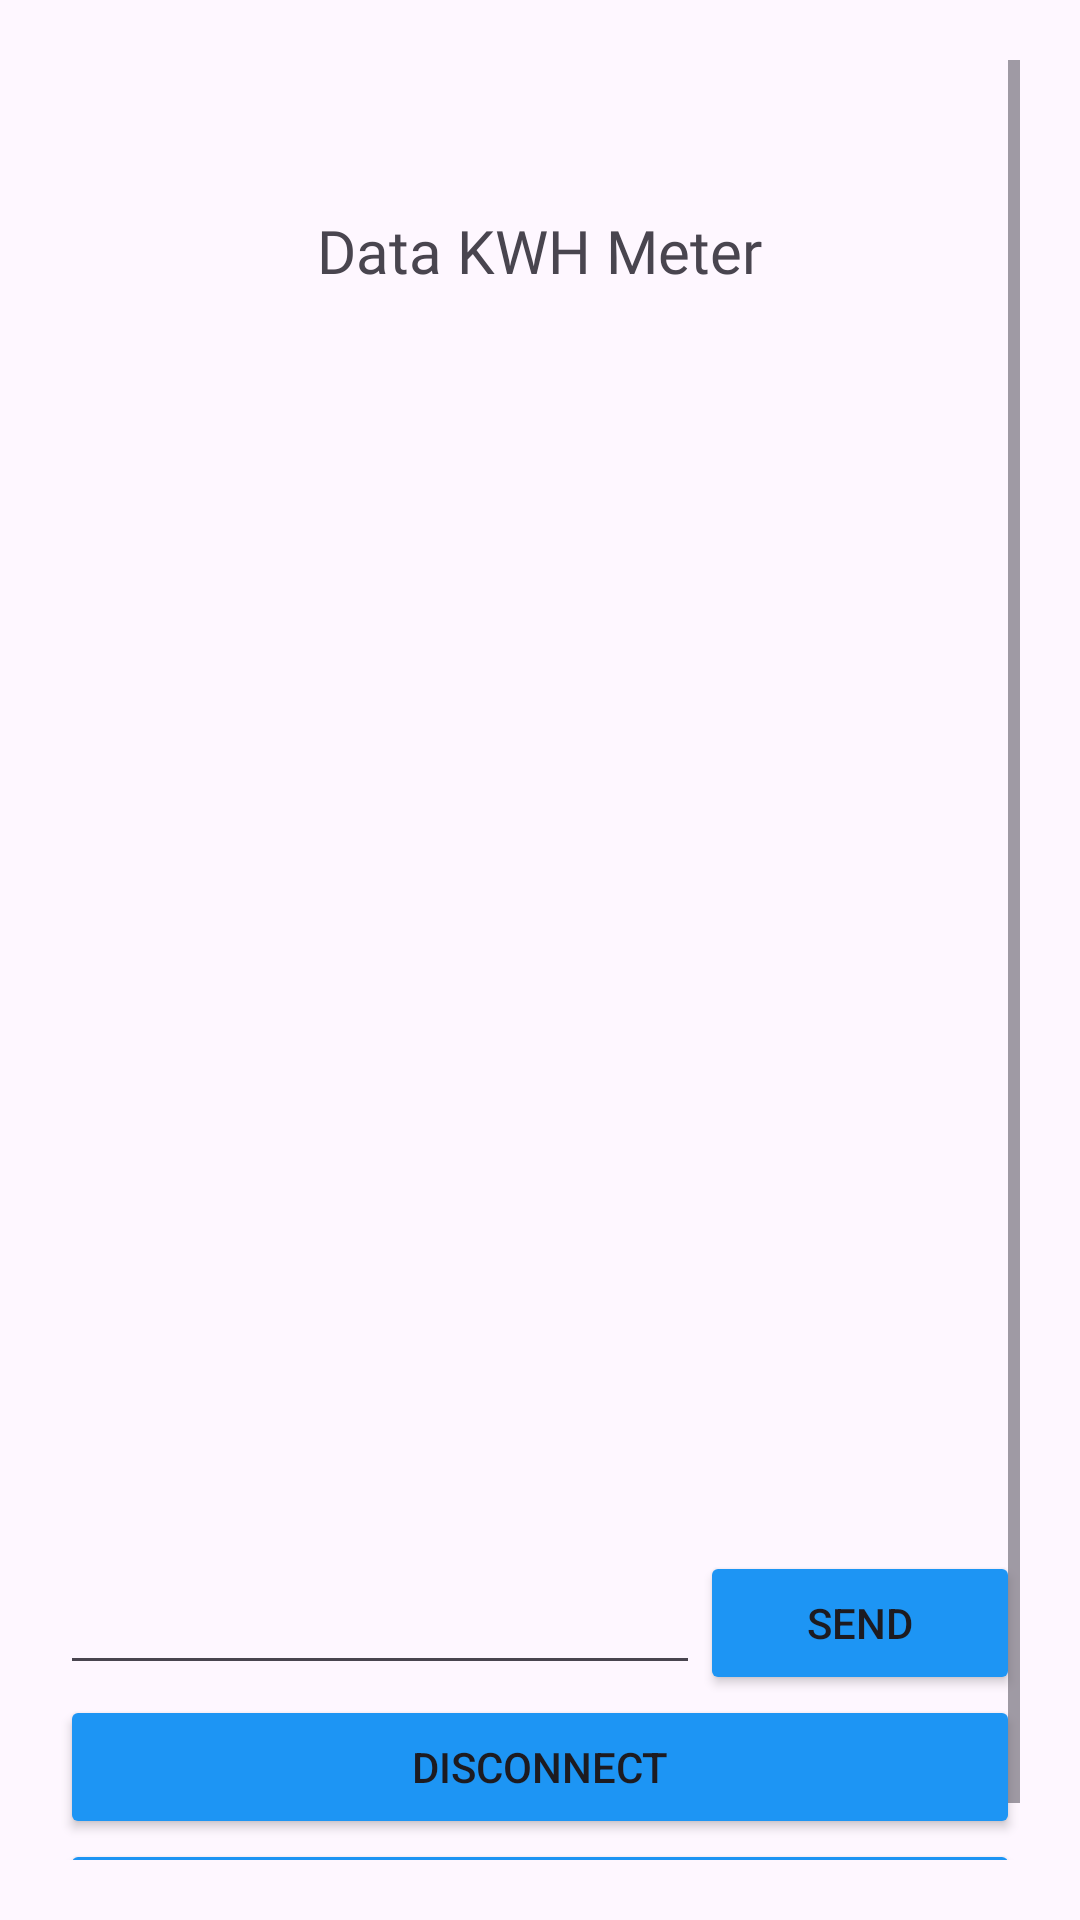

Write the Android layout XML for this screen, with the resource values it uses.
<!-- AndroidManifest.xml: application theme Theme.BanggaEVCS -->
<!-- res/layout/activity_data_list.xml -->
<?xml version="1.0" encoding="utf-8"?>
<ScrollView xmlns:android="http://schemas.android.com/apk/res/android"
    android:layout_width="match_parent"
    android:layout_height="match_parent"
    xmlns:tools="http://schemas.android.com/tools"
    android:orientation="vertical"
    android:padding="20dp"
    tools:context=".DataListActivity">

    <LinearLayout
        android:layout_width="match_parent"
        android:layout_height="wrap_content"
        android:gravity="center"
        android:orientation="vertical">

        <ImageView
            android:id="@+id/status"
            android:layout_width="50dp"
            android:layout_height="50dp" />

        <TextView
            android:id="@+id/kwh"
            android:layout_width="wrap_content"
            android:layout_height="wrap_content"
            android:fontFamily="@font/nunitosansexpandedmediumitalic"
            android:textSize="20sp"
            android:text="Data KWH Meter">

        </TextView>


        <TextView
            android:id="@+id/data1"
            android:layout_width="match_parent"
            android:layout_height="70dp"
            android:textSize="20sp">

        </TextView>

        <TextView
            android:id="@+id/data2"
            android:layout_width="match_parent"
            android:layout_height="70dp"
            android:textSize="20sp">

        </TextView>

        <TextView
            android:id="@+id/data3"
            android:layout_width="match_parent"
            android:layout_height="70dp"
            android:textSize="20sp">

        </TextView>

        <TextView
            android:id="@+id/data4"
            android:layout_width="match_parent"
            android:layout_height="70dp"
            android:textSize="20sp">

        </TextView>

        <TextView
            android:id="@+id/data5"
            android:layout_width="match_parent"
            android:layout_height="70dp"
            android:textSize="20sp">

        </TextView>
        <TextView
            android:id="@+id/data6"
            android:layout_width="match_parent"
            android:layout_height="70dp"
            android:textSize="20sp">

        </TextView>

        <LinearLayout
            android:layout_width="match_parent"
            android:layout_height="wrap_content"
            android:gravity="center"
            android:orientation="horizontal">

            <EditText
                android:id="@+id/kontol"
                android:layout_width="match_parent"
                android:layout_height="wrap_content"
                android:layout_weight="1"
                android:autofillHints="name"
                android:inputType="text"
                android:textAlignment="center" />

            <Button
                android:id="@+id/send"
                android:layout_width="match_parent"
                android:layout_height="wrap_content"
                android:layout_weight="2"
                android:backgroundTint="#1D95F4"
                android:text="Send" />

        </LinearLayout>

        <Button
            android:id="@+id/disconnect"
            android:layout_width="match_parent"
            android:layout_height="wrap_content"
            android:backgroundTint="#1D95F4"
            android:text="Disconnect" >

        </Button>

        <Button
            android:id="@+id/kembali"
            android:layout_width="match_parent"
            android:layout_height="wrap_content"
            android:backgroundTint="#1D95F4"
            android:text="Back">

        </Button>

    </LinearLayout>

</ScrollView>
<!-- resources referenced by this layout -->
<resources>
  <style name="Theme.BanggaEVCS" parent="Base.Theme.BanggaEVCS" />
  <style name="Base.Theme.BanggaEVCS" parent="Theme.Material3.DayNight.NoActionBar">
          
          
      </style>
</resources>
